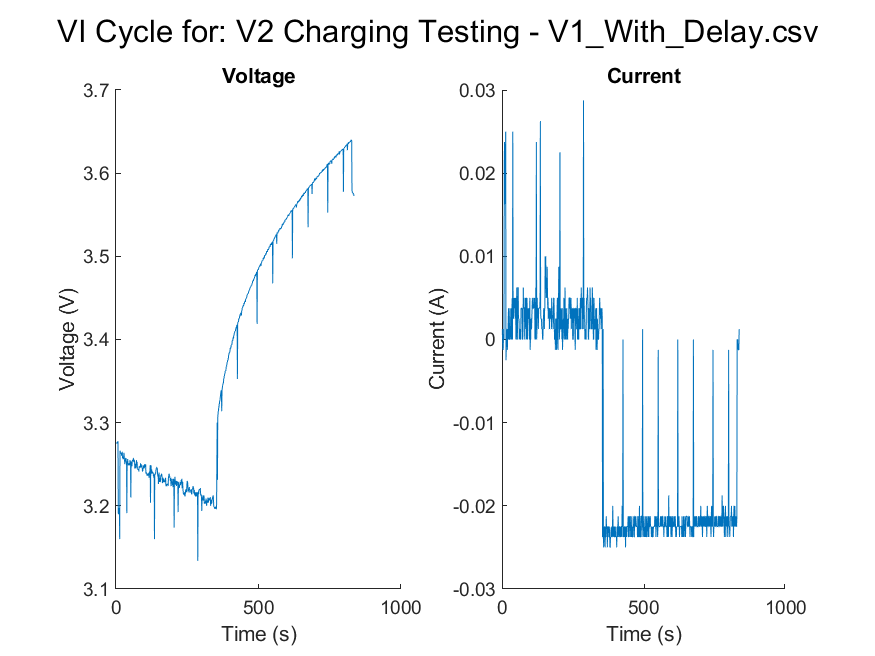

The file beside this chart, header and first rows:
Voltage (mV), Current (mA)
3275, 1.25
3275, 0
3276, -1.25
3276, -1.25
3275, 0
3278, 1.25
3278, 0
3191, 21.25
3190, 23.75
3198, 16.25
3190, 20
3192, 18.75
3160, 25
3266, -2.5
3265, -1.25
3264, 1.25
3262, 1.25
3264, 0
3262, -1.25
3260, 1.25
3264, 0
3265, 2.5
3258, 3.75
3258, 0
3256, 3.75
3256, 2.5
3260, 0
3264, 0
3258, 1.25
3254, 1.25
3250, 3.75
3254, 0
3254, 3.75
3258, 0
3258, 3.75
3252, 5
3252, 0
3191, 25
3254, 5
3250, 2.5
3256, 2.5
3251, 3.75
3249, 5
3250, 3.75
3251, 3.75
3249, 5
3250, 2.5
3249, 5
3255, 0
3249, 3.75
3254, 2.5
3210, 6.25
3252, 0
3252, 0
3252, 2.5
3248, 6.25
3255, 6.25
3255, 2.5
3254, 2.5
3254, 2.5
... 776 more rows
